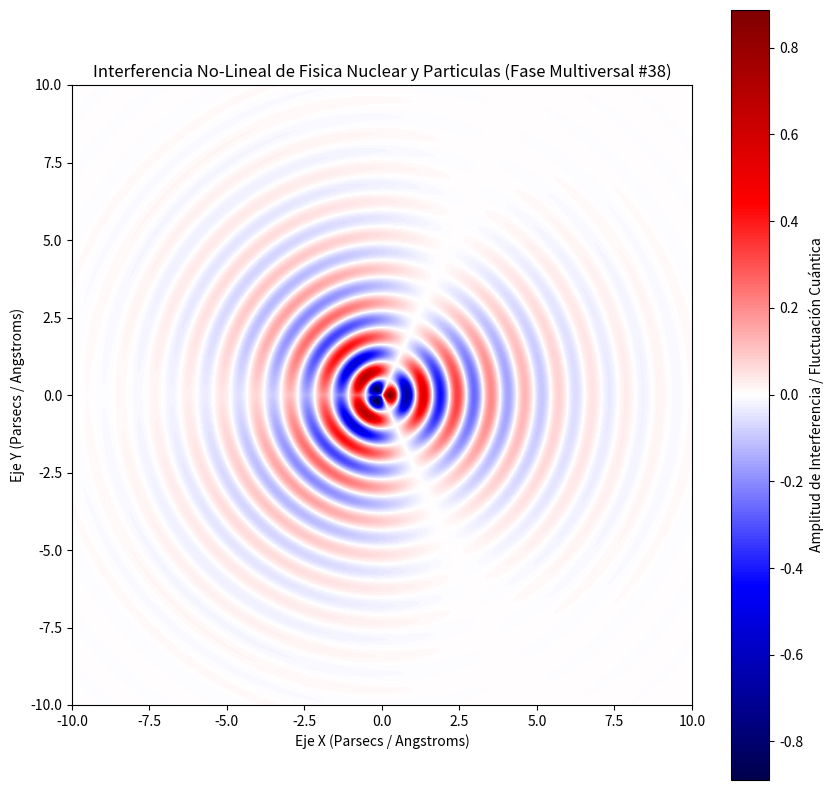

Recreate this plot in Python.
%matplotlib inline
# Simulación Multiversal: Fisica Nuclear y Particulas - Variante 38
import numpy as np
import matplotlib.pyplot as plt

# Parámetros Físicos No-Lineales
omega_1 = 5.757
omega_2 = 1.365
lambda_decay = 0.448
phase_shift = 0.028

x = np.linspace(-10, 10, 800)
y = np.linspace(-10, 10, 800)
X, Y = np.meshgrid(x, y)

# Dinámica de Fluidos / Campos Tensor-Escalares (Fase Multiversal)
R = np.sqrt(X**2 + Y**2) + 1e-5
Z = (np.sin(omega_1 * R + phase_shift) * np.cos(omega_2 * np.arctan2(Y, X))) * np.exp(-lambda_decay * R)

plt.figure(figsize=(10, 10))
plt.imshow(Z, cmap='seismic', extent=[-10, 10, -10, 10], origin='lower')
plt.colorbar(label='Amplitud de Interferencia / Fluctuación Cuántica')
plt.title(r'Interferencia No-Lineal de Fisica Nuclear y Particulas (Fase Multiversal #38)')
plt.xlabel('Eje X (Parsecs / Angstroms)')
plt.ylabel('Eje Y (Parsecs / Angstroms)')
plt.show()
